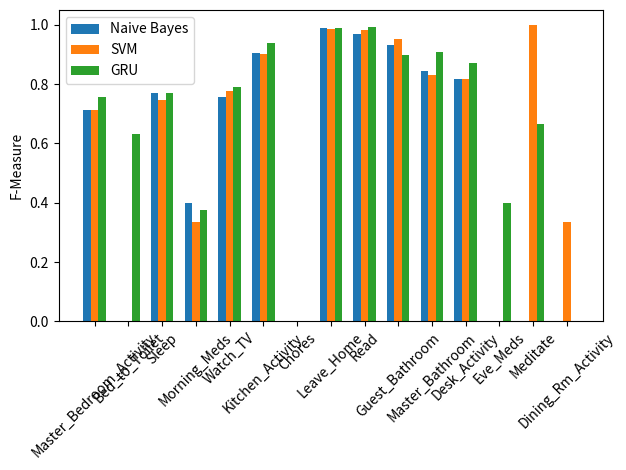

Source code (Python):
import numpy as np 
import pandas as pd 
import matplotlib.pyplot as plt

acdic={
    'Master_Bedroom_Activity':0,
    'Bed_to_Toilet':1,
    'Sleep':2,
    'Morning_Meds':3,
    'Watch_TV':4,
    'Kitchen_Activity':5,
    'Chores':6,
    'Leave_Home':7,
    'Read':8,
    'Guest_Bathroom':8,
    'Master_Bathroom':10,
    'Desk_Activity':11,
    'Eve_Meds':12,
    'Meditate':13,
    'Dining_Rm_Activity':14
}
name = []
for k,v in acdic.items():
    name.append(k)

y1 = [0.714286, 0.000000, 0.769231, 0.400000, 0.756757, 0.906542, 0.000000, 0.987654, 0.967742, 0.933333,0.844444,0.818182,0.000000,0.000000,0.000000]
y2 = [0.714286, 0.000000, 0.746667, 0.333333, 0.777778, 0.901786, 0.000000, 0.987342, 0.983607, 0.953846,0.832000,0.818182,0.000000,1.000000,0.333333]
y3 = [0.755556, 0.631579, 0.769231, 0.375000, 0.789474, 0.940092, 0.000000, 0.987654, 0.991736, 0.897638,0.909091,0.869565,0.400000,0.666667,0.000000]

#15
#15
#三个参数 起点为0，终点为3，步长为0.1
width = 0.2
xwidth = 0.9
x = np.arange(0,len(name)*xwidth,xwidth)


plt.bar(x, y1,  width=width, label='Naive Bayes')
plt.bar(x + width, y2, width=width, label='SVM', tick_label=name)
plt.bar(x + 2 * width, y3, width=width, label='GRU')

# 显示在图形上的值
# for a, b in zip(x,y1):
#     plt.text(a, b+0.01, round(b,2), ha='center', va='bottom')
# for a,b in zip(x,y2):
#     plt.text(a+width, b+0.01, round(b,2), ha='center', va='bottom')
# for a,b in zip(x, y3):
#     plt.text(a+2*width, b+0.01, round(b,2), ha='center', va='bottom')

# plt.xticks()
plt.legend(loc="upper left")  # 防止label和图像重合显示不出来
# plt.rcParams['font.sans-serif'] = ['SimHei']  # 用来正常显示中文标签
plt.ylabel('F-Measure')
# plt.xlabel('line')
# plt.rcParams['savefig.dpi'] = 300  # 图片像素
# plt.rcParams['figure.dpi'] = 300  # 分辨率
plt.xticks(rotation=45)
plt.tight_layout()
# plt.rcParams['figure.figsize'] = (15.0, 8.0)  # 尺寸
# plt.title("title")
plt.show()